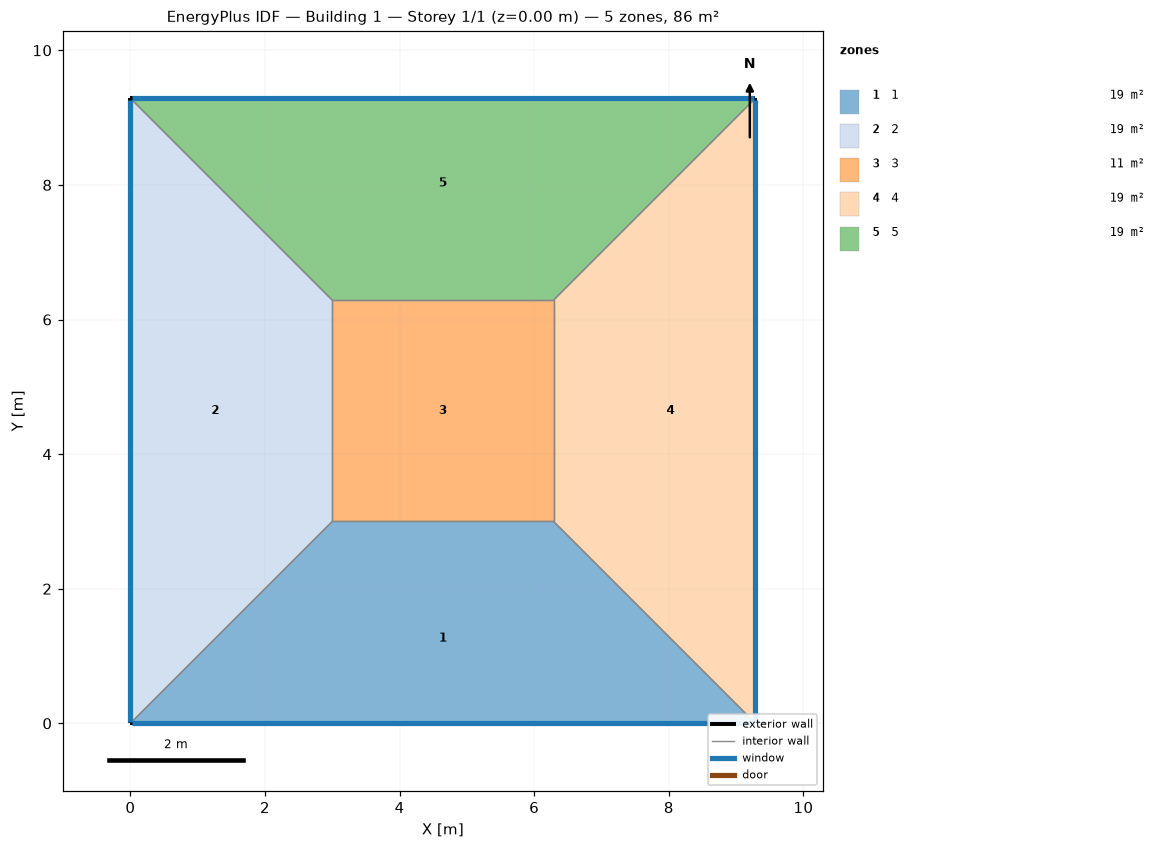
=== STOREY PLAN SPEC (per zone: floor XY polygon, exterior-wall plan segments, windows/doors) ===
zone 1: 1  (18.9 m²)
  floor: (9.29, 0.00) (0.00, 0.00) (3.00, 3.00) (6.29, 3.00)
  exterior wall: (0.00, 0.00) – (9.29, 0.00)  [9.3 m]
    window: (0.03, 0.00) – (9.26, 0.00)  [8.9 m²]
  interior walls: 3
zone 2: 2  (18.9 m²)
  floor: (0.00, 0.00) (0.00, 9.29) (3.00, 6.29) (3.00, 3.00)
  exterior wall: (0.00, 9.29) – (0.00, 0.00)  [9.3 m]
    window: (0.00, 9.26) – (0.00, 0.03)  [8.9 m²]
  interior walls: 3
zone 3: 3  (10.8 m²)
  floor: (3.00, 3.00) (3.00, 6.29) (6.29, 6.29) (6.29, 3.00)
  interior walls: 4
zone 4: 4  (18.9 m²)
  floor: (9.29, 9.29) (9.29, 0.00) (6.29, 3.00) (6.29, 6.29)
  exterior wall: (9.29, 0.00) – (9.29, 9.29)  [9.3 m]
    window: (9.29, 0.03) – (9.29, 9.26)  [8.9 m²]
  interior walls: 3
zone 5: 5  (18.9 m²)
  floor: (0.00, 9.29) (9.29, 9.29) (6.29, 6.29) (3.00, 6.29)
  exterior wall: (9.29, 9.29) – (0.00, 9.29)  [9.3 m]
    window: (9.26, 9.29) – (0.03, 9.29)  [8.9 m²]
  interior walls: 3

=== DERIVED (storey summary) ===
Building: Building 1
Storey: 1 of 1  (floor level z = 0.00 m)
Storey gross floor area: 86.2 m²
Zones on this storey: 5
  - 1: floor 18.9 m²; exterior wall 9.3 m (37.1 m²); 1 window(s) 8.9 m²; WWR 24.0%
  - 2: floor 18.9 m²; exterior wall 9.3 m (37.1 m²); 1 window(s) 8.9 m²; WWR 24.0%
  - 3: floor 10.8 m²
  - 4: floor 18.9 m²; exterior wall 9.3 m (37.1 m²); 1 window(s) 8.9 m²; WWR 24.0%
  - 5: floor 18.9 m²; exterior wall 9.3 m (37.1 m²); 1 window(s) 8.9 m²; WWR 24.0%
Zone adjacency (shared interzone walls):
  - 1 ↔ 2
  - 1 ↔ 3
  - 1 ↔ 4
  - 2 ↔ 3
  - 2 ↔ 5
  - 3 ↔ 4
  - 3 ↔ 5
  - 4 ↔ 5